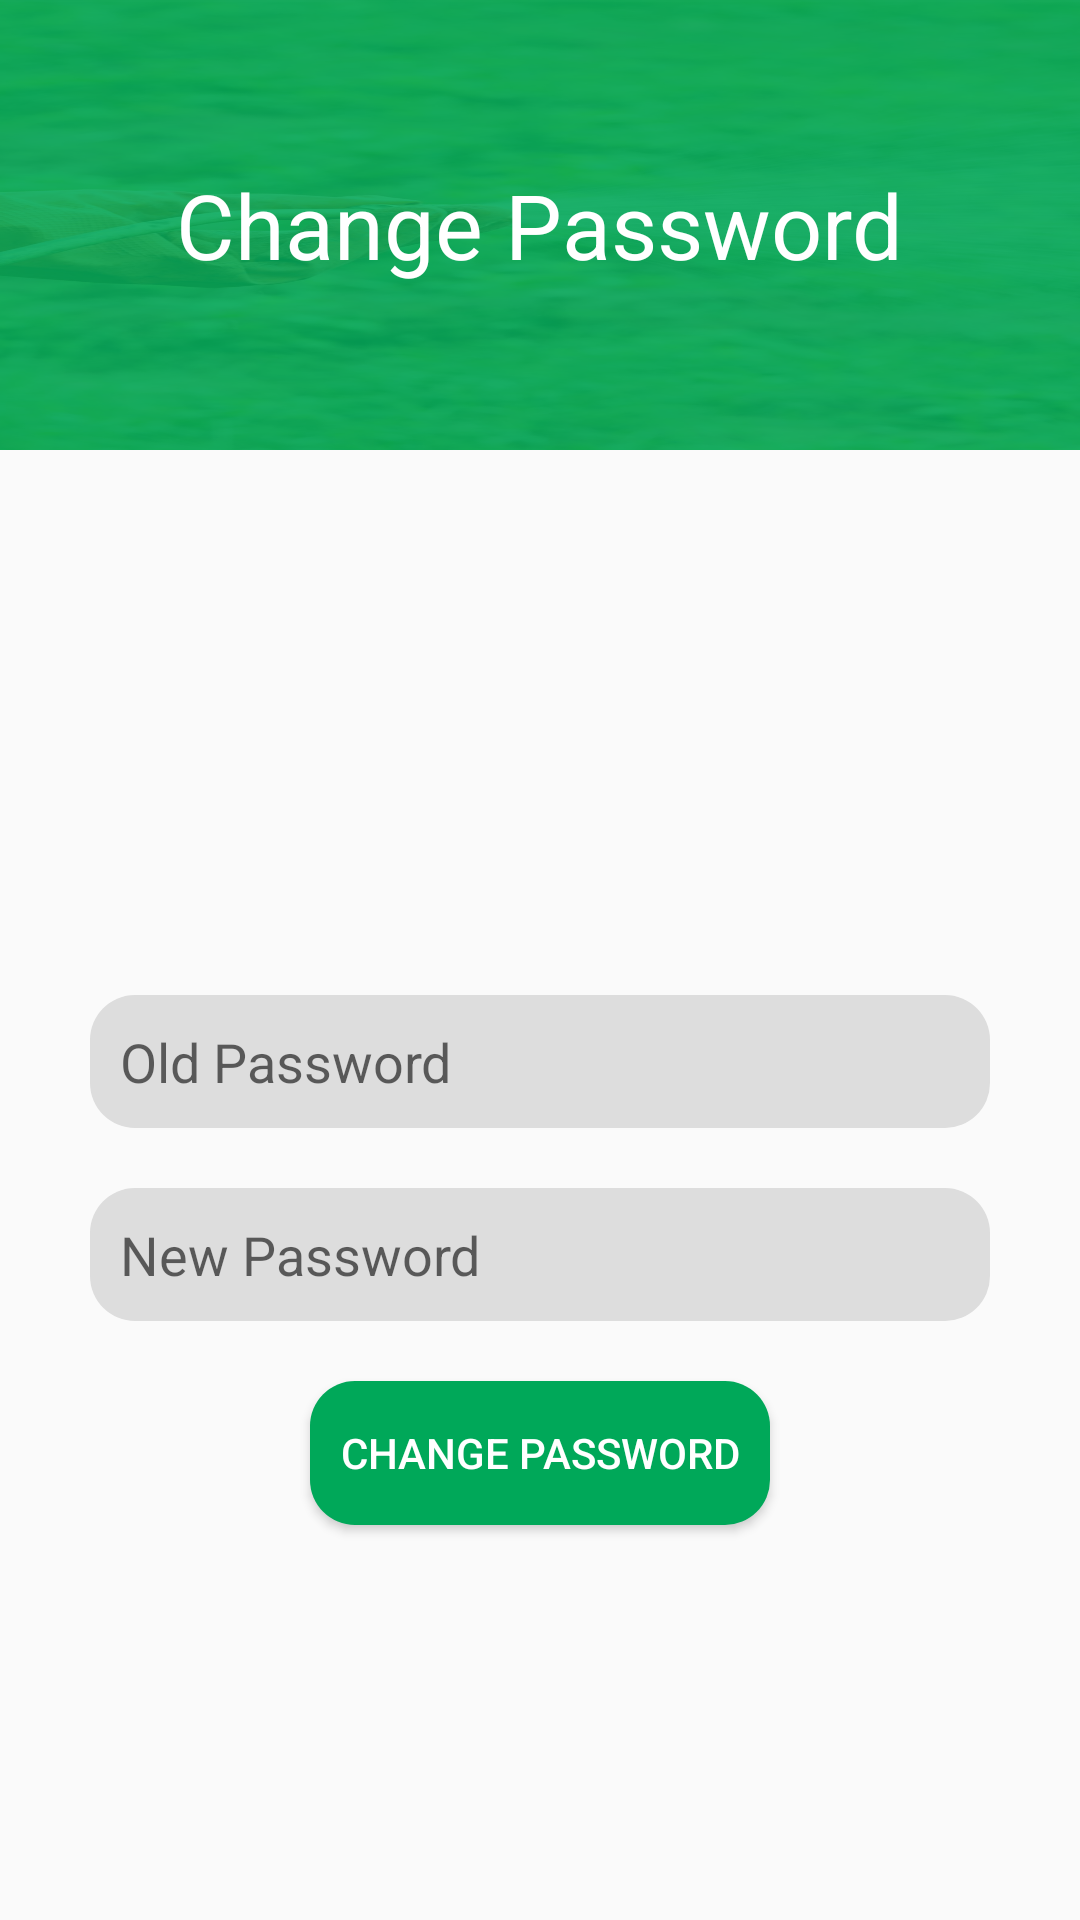

Produce the Android XML layout that renders to this screen, including the resource entries it uses.
<!-- AndroidManifest.xml: application theme AppTheme -->
<!-- res/layout/activity_change_password.xml -->
<?xml version="1.0" encoding="utf-8"?>
<ScrollView
    xmlns:android="http://schemas.android.com/apk/res/android"
    xmlns:app="http://schemas.android.com/apk/res-auto"
    xmlns:tools="http://schemas.android.com/tools"
    android:layout_width="match_parent"
    android:layout_height="match_parent"
    android:fillViewport="true">

    <android.support.constraint.ConstraintLayout
        android:layout_width="match_parent"
        android:layout_height="wrap_content"
        tools:context="com.seawind.indicham.RegistrationActivity">

        <LinearLayout
            android:id="@+id/linearLayout"
            android:layout_width="match_parent"
            android:layout_height="150dp"
            android:background="@drawable/background"
            android:gravity="center"
            app:layout_constraintEnd_toEndOf="parent"
            app:layout_constraintHorizontal_bias="0.0"
            app:layout_constraintStart_toStartOf="parent"
            app:layout_constraintTop_toTopOf="parent">

            <TextView
                android:layout_width="wrap_content"
                android:layout_height="wrap_content"
                android:text="Change Password"
                android:textColor="@android:color/white"
                android:textSize="30dp" />
        </LinearLayout>
        <LinearLayout
            android:id="@+id/ll1"
            android:layout_width="match_parent"
            android:layout_height="wrap_content"
            android:orientation="vertical"
            app:layout_constraintBottom_toBottomOf="parent"
            app:layout_constraintEnd_toEndOf="parent"
            app:layout_constraintStart_toStartOf="parent"
            app:layout_constraintTop_toBottomOf="@+id/linearLayout"
            android:padding="10dp"
            android:gravity="center"
            android:layout_marginTop="50dp">

            <EditText
                android:id="@+id/edt_oldpassword"
                android:layout_width="300dp"
                android:layout_height="wrap_content"
                android:layout_margin="10dp"
                android:background="@drawable/rounded_edittext"
                android:hint="Old Password"
                android:padding="10dp"
                android:textColor="@android:color/darker_gray"
                android:inputType="textPassword"/>

            <EditText
                android:id="@+id/edt_usernewpassword"
                android:layout_width="300dp"
                android:layout_height="wrap_content"
                android:layout_margin="10dp"
                android:background="@drawable/rounded_edittext"
                android:hint="New Password"
                android:padding="10dp"
                android:textColor="@android:color/darker_gray"
                android:inputType="textPassword"/>

            <Button
                android:id="@+id/btn_changeepassword"
                android:layout_width="wrap_content"
                android:layout_height="wrap_content"
                android:text="Change Password"
                android:padding="10dp"
                android:layout_margin="10dp"
                android:textColor="@android:color/white"
                android:background="@drawable/custombotton"/>


        </LinearLayout>
    </android.support.constraint.ConstraintLayout>
</ScrollView>
<!-- resources referenced by this layout -->
<resources>
  <!-- drawable background: png bitmap (drawable, 395061 bytes) -->
  <!-- drawable custombotton (drawable) -->
  <?xml version="1.0" encoding="utf-8"?>
  <selector xmlns:android="http://schemas.android.com/apk/res/android">
      <item android:state_pressed="true" android:drawable="@drawable/button_normal" />
      <item android:drawable="@drawable/button_pressed"/>
  </selector>
  <!-- drawable rounded_edittext (drawable) -->
  <?xml version="1.0" encoding="utf-8"?>
  <shape xmlns:android="http://schemas.android.com/apk/res/android"
      android:shape="rectangle"
      android:padding="10dp">
      <solid android:color="#ddd"/>
      <corners
          android:bottomRightRadius="15dp"
          android:bottomLeftRadius="15dp"
          android:topLeftRadius="15dp"
          android:topRightRadius="15dp"/>
  </shape>
  <style name="AppTheme" parent="Theme.AppCompat.Light.DarkActionBar">
          
          <item name="windowNoTitle">true</item>
          <item name="windowActionBar">false</item>
          <item name="colorPrimary">@color/colorPrimary</item>
          <item name="colorPrimaryDark">@color/colorPrimaryDark</item>
          <item name="colorAccent">@color/colorAccent</item>
  
      </style>
  <!-- drawable button_normal (drawable) -->
  <?xml version="1.0" encoding="utf-8"?>
  <shape xmlns:android="http://schemas.android.com/apk/res/android"
      android:shape="rectangle"
      android:padding="10dp">
      <solid android:color="@android:color/holo_red_light"/>
      <corners
          android:bottomRightRadius="15dp"
          android:bottomLeftRadius="15dp"
          android:topLeftRadius="15dp"
          android:topRightRadius="15dp"/>
  </shape>
  <!-- drawable button_pressed (drawable) -->
  <?xml version="1.0" encoding="utf-8"?>
  <shape xmlns:android="http://schemas.android.com/apk/res/android"
      android:shape="rectangle"
      android:padding="10dp">
      <solid android:color="@color/colorAccent"/>
      <corners
          android:bottomRightRadius="15dp"
          android:bottomLeftRadius="15dp"
          android:topLeftRadius="15dp"
          android:topRightRadius="15dp"/>
  </shape>
  <color name="colorPrimary">#00a859</color>
  <color name="colorPrimaryDark">#00a859</color>
  <color name="colorAccent">#00a859</color>
</resources>
